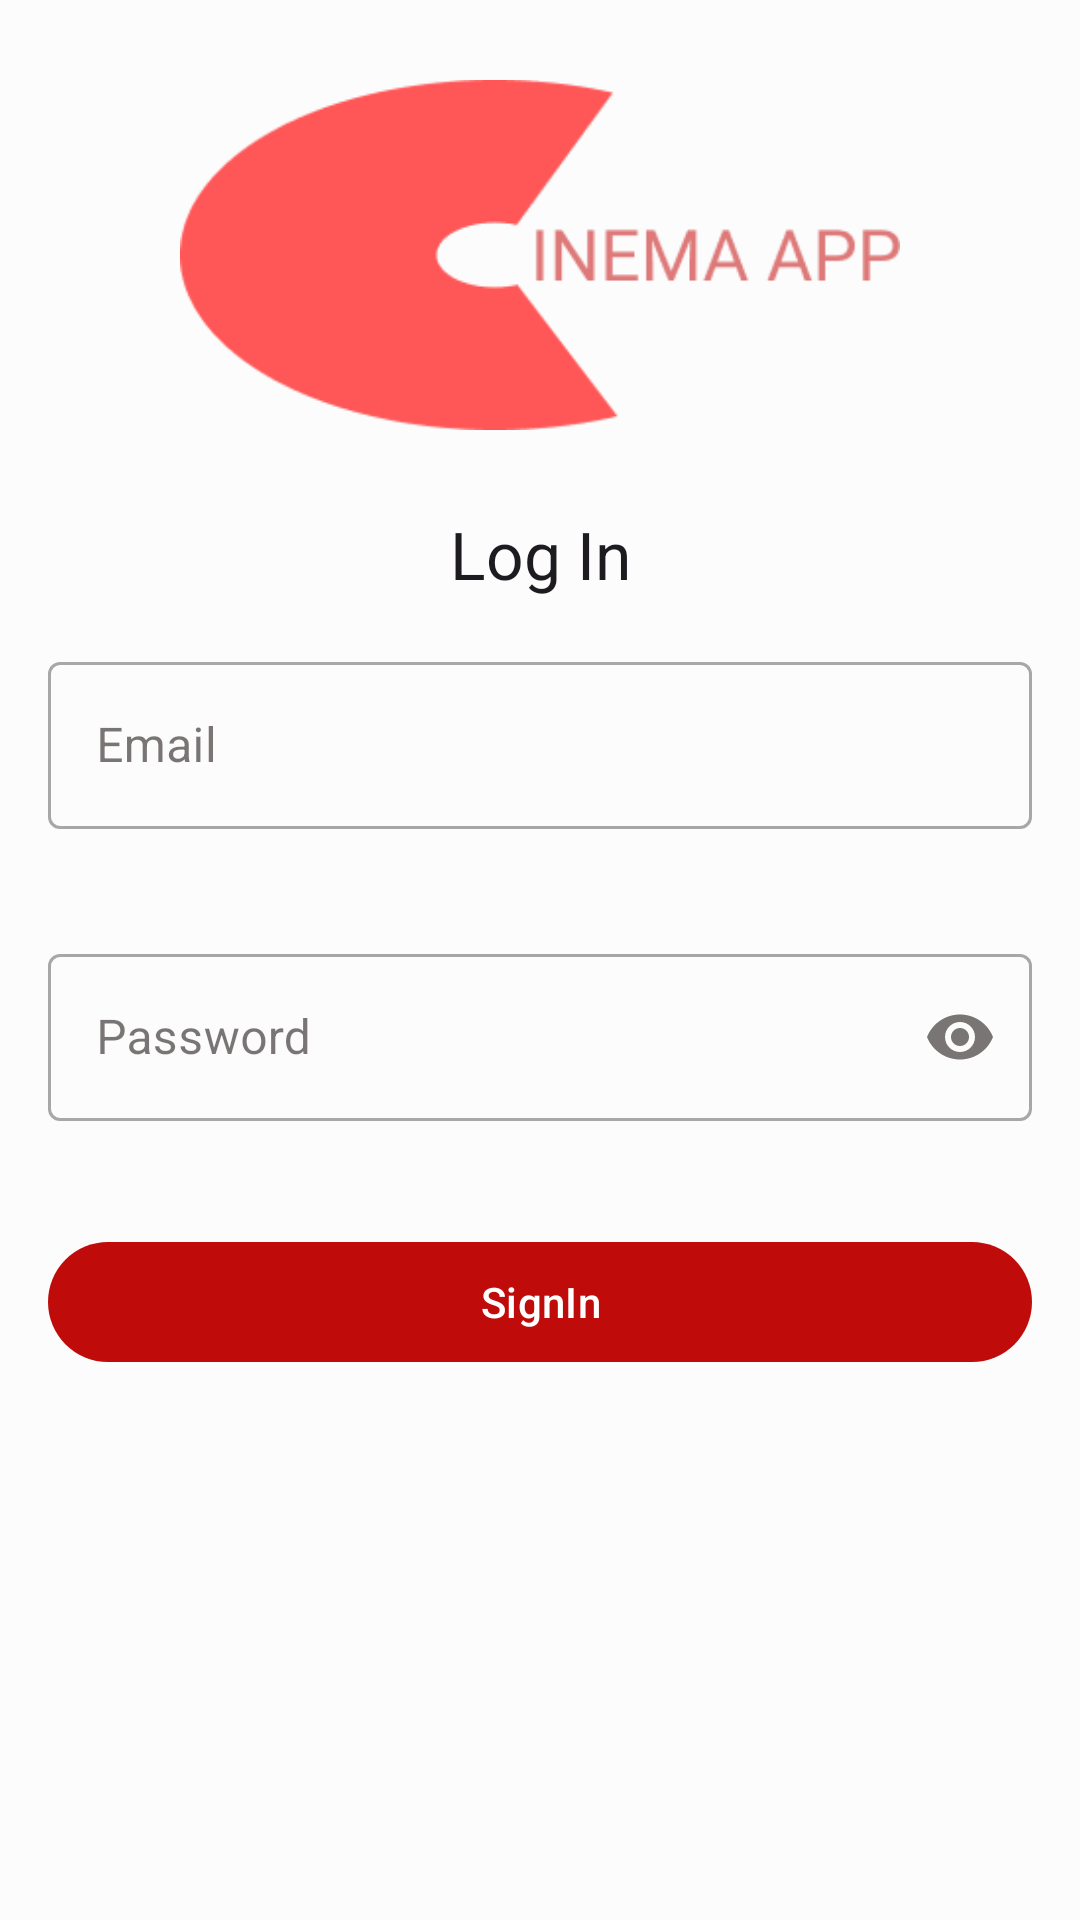

Layout XML and referenced resources for this Android screen:
<!-- AndroidManifest.xml: application theme Theme.Cinema -->
<!-- res/layout/fragment_sign_in.xml -->
<?xml version="1.0" encoding="utf-8"?>
<androidx.constraintlayout.widget.ConstraintLayout xmlns:android="http://schemas.android.com/apk/res/android"
    xmlns:tools="http://schemas.android.com/tools"
    android:layout_width="match_parent"
    android:layout_height="match_parent"
    xmlns:app="http://schemas.android.com/apk/res-auto"
    tools:context=".ui.fragment.SignInFragment">

    <ImageView
        android:id="@+id/app_logo"
        android:layout_width="240dp"
        android:layout_height="138dp"
        android:layout_marginTop="@dimen/dimension_16"
        android:layout_gravity="center_horizontal"
        app:layout_constraintEnd_toEndOf="parent"
        app:layout_constraintStart_toStartOf="parent"
        app:layout_constraintTop_toTopOf="parent"
        app:srcCompat="@drawable/img_2"
        tools:ignore="VectorDrawableCompat"
        android:contentDescription="@null" />

    <com.google.android.material.textview.MaterialTextView
        android:id="@+id/materialTextView"
        android:layout_width="match_parent"
        android:layout_height="wrap_content"
        android:layout_margin="@dimen/dimension_16"
        android:text="@string/login"
        android:textAlignment="center"
        android:gravity="center"
        android:textAppearance="@style/TextAppearance.Material3.TitleLarge"
        app:layout_constraintEnd_toEndOf="parent"
        app:layout_constraintStart_toStartOf="parent"
        app:layout_constraintTop_toBottomOf="@+id/app_logo" />

    <com.google.android.material.textfield.TextInputLayout
        android:id="@+id/signInEmail"
        style="@style/Widget.MaterialComponents.TextInputLayout.OutlinedBox"
        android:layout_width="match_parent"
        android:layout_height="wrap_content"
        app:errorEnabled="true"
        android:layout_margin="@dimen/dimension_16"
        app:startIconDrawable="@drawable/ic_baseline_email_24"
        app:layout_constraintEnd_toEndOf="parent"
        app:layout_constraintTop_toBottomOf="@+id/materialTextView">

        <com.google.android.material.textfield.TextInputEditText
            android:layout_width="match_parent"
            android:layout_height="wrap_content"
            android:hint="@string/email" />
    </com.google.android.material.textfield.TextInputLayout>

    <com.google.android.material.textfield.TextInputLayout
        android:id="@+id/signInPassword"
        style="@style/Widget.MaterialComponents.TextInputLayout.OutlinedBox"
        android:layout_width="match_parent"
        android:layout_height="wrap_content"
        android:layout_margin="@dimen/dimension_16"
        app:errorEnabled="true"
        app:endIconMode="password_toggle"
        app:layout_constraintEnd_toEndOf="parent"
        app:layout_constraintTop_toBottomOf="@+id/signInEmail">

        <com.google.android.material.textfield.TextInputEditText

            android:layout_width="match_parent"
            android:layout_height="wrap_content"
            android:inputType="textPassword"
            android:hint="@string/password" />
    </com.google.android.material.textfield.TextInputLayout>

    <ProgressBar
        android:layout_width="wrap_content"
        android:layout_height="wrap_content"
        android:id="@+id/progress"
        android:visibility="invisible"
        tools:visibility="visible"
        app:layout_constraintBottom_toBottomOf="@id/signInButton"
        app:layout_constraintStart_toStartOf="@id/signInButton"
        app:layout_constraintEnd_toEndOf="@id/signInButton"
        app:layout_constraintTop_toTopOf="@+id/signInButton"/>
    <com.google.android.material.button.MaterialButton
        android:id="@+id/signInButton"
        android:layout_width="match_parent"
        android:layout_height="wrap_content"
        android:layout_margin="@dimen/dimension_16"
        android:text="@string/signin"
        app:layout_constraintEnd_toEndOf="parent"
        app:layout_constraintStart_toStartOf="parent"
        app:layout_constraintTop_toBottomOf="@id/signInPassword"
        />
</androidx.constraintlayout.widget.ConstraintLayout>
<!-- resources referenced by this layout -->
<resources>
  <dimen name="dimension_16">16dp</dimen>
  <string name="email">Email</string>
  <string name="login">Log In</string>
  <string name="password">Password</string>
  <string name="signin">SignIn</string>
  <style name="Theme.Cinema" parent="Theme.Material3.Light.NoActionBar">
          <item name="colorPrimary">@color/md_theme_light_primary</item>
          <item name="colorOnPrimary">@color/md_theme_light_onPrimary</item>
          <item name="colorPrimaryContainer">@color/md_theme_light_primaryContainer</item>
          <item name="colorOnPrimaryContainer">@color/md_theme_light_onPrimaryContainer</item>
          <item name="colorSecondary">@color/md_theme_light_secondary</item>
          <item name="colorOnSecondary">@color/md_theme_light_onSecondary</item>
          <item name="colorSecondaryContainer">@color/md_theme_light_secondaryContainer</item>
          <item name="colorOnSecondaryContainer">@color/md_theme_light_onSecondaryContainer</item>
          <item name="colorTertiary">@color/md_theme_light_tertiary</item>
          <item name="colorOnTertiary">@color/md_theme_light_onTertiary</item>
          <item name="colorTertiaryContainer">@color/md_theme_light_tertiaryContainer</item>
          <item name="colorOnTertiaryContainer">@color/md_theme_light_onTertiaryContainer</item>
          <item name="colorError">@color/md_theme_light_error</item>
          <item name="colorErrorContainer">@color/md_theme_light_errorContainer</item>
          <item name="colorOnError">@color/md_theme_light_onError</item>
          <item name="colorOnErrorContainer">@color/md_theme_light_onErrorContainer</item>
          <item name="android:colorBackground">@color/md_theme_light_background</item>
          <item name="colorOnBackground">@color/md_theme_light_onBackground</item>
          <item name="colorSurface">@color/md_theme_light_surface</item>
          <item name="colorOnSurface">@color/md_theme_light_onSurface</item>
          <item name="colorSurfaceVariant">@color/md_theme_light_surfaceVariant</item>
          <item name="colorOnSurfaceVariant">@color/md_theme_light_onSurfaceVariant</item>
          <item name="colorOutline">@color/md_theme_light_outline</item>
          <item name="colorOnSurfaceInverse">@color/md_theme_light_inverseOnSurface</item>
          <item name="colorSurfaceInverse">@color/md_theme_light_inverseSurface</item>
          <item name="colorPrimaryInverse">@color/md_theme_light_primaryInverse</item>
      </style>
  <color name="md_theme_light_primary">#BF0C0A</color>
  <color name="md_theme_light_onPrimary">#FFFFFF</color>
  <color name="md_theme_light_primaryContainer">#FFDAD3</color>
  <color name="md_theme_light_onPrimaryContainer">#410000</color>
  <color name="md_theme_light_secondary">#9C4236</color>
  <color name="md_theme_light_onSecondary">#FFFFFF</color>
  <color name="md_theme_light_secondaryContainer">#FFDAD3</color>
  <color name="md_theme_light_onSecondaryContainer">#410000</color>
  <color name="md_theme_light_tertiary">#9B4429</color>
  <color name="md_theme_light_onTertiary">#FFFFFF</color>
  <color name="md_theme_light_tertiaryContainer">#FFDACF</color>
  <color name="md_theme_light_onTertiaryContainer">#3B0900</color>
  <color name="md_theme_light_error">#BA1B1B</color>
  <color name="md_theme_light_errorContainer">#FFDAD4</color>
  <color name="md_theme_light_onError">#FFFFFF</color>
  <color name="md_theme_light_onErrorContainer">#410001</color>
  <color name="md_theme_light_background">#FCFCFC</color>
  <color name="md_theme_light_onBackground">#211A19</color>
  <color name="md_theme_light_surface">#FCFCFC</color>
  <color name="md_theme_light_onSurface">#211A19</color>
  <color name="md_theme_light_surfaceVariant">#F5DEDA</color>
  <color name="md_theme_light_onSurfaceVariant">#534341</color>
  <color name="md_theme_light_outline">#867370</color>
  <color name="md_theme_light_inverseOnSurface">#FBEEEC</color>
  <color name="md_theme_light_inverseSurface">#362F2E</color>
  <color name="md_theme_light_primaryInverse">#FFB4A7</color>
</resources>
